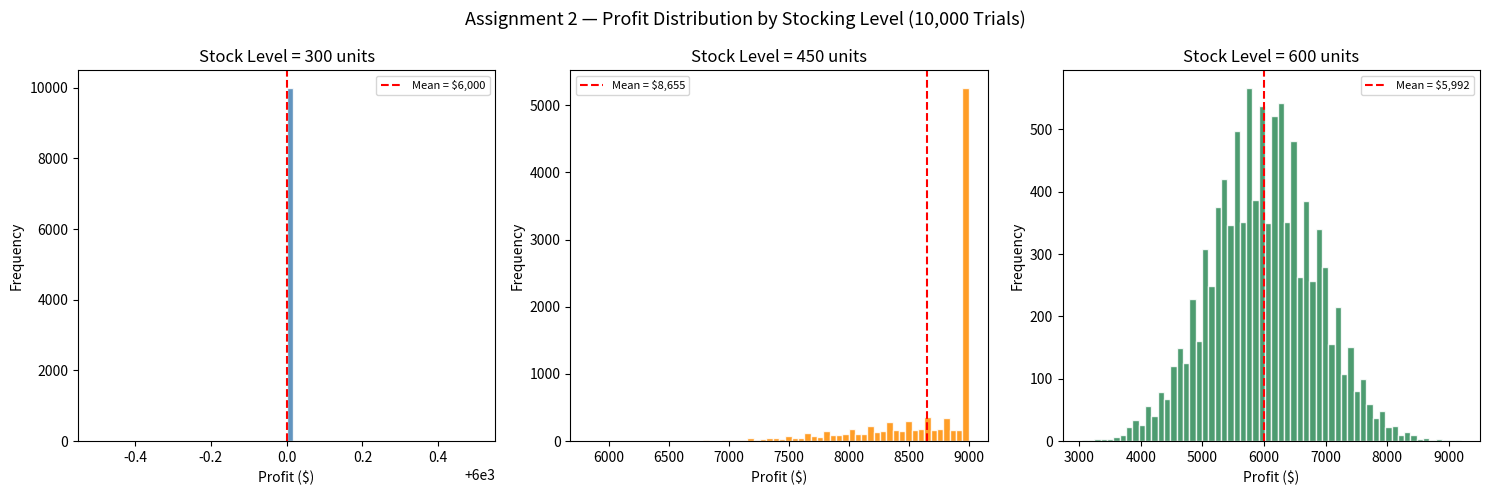

This figure's Python source:
import numpy as np
import matplotlib.pyplot as plt

# ── Parameters ──────────────────────────────────────────────────────────────
LAMBDA         = 15          # Poisson average daily demand
DAYS           = 30
SELL_PRICE     = 50          # $ per unit sold
UNIT_COST      = 30          # $ per unit purchased upfront
SALVAGE_VALUE  = 10          # $ per leftover unit
TRIALS         = 10_000
STOCK_LEVELS   = [300, 450, 600]

# ── Task 1: Simulation function ──────────────────────────────────────────────
def simulate_profit(initial_stock: int) -> float:
    """Simulate a 30-day sales period and return total profit."""
    stock = initial_stock
    units_sold = 0

    for _ in range(DAYS):
        daily_demand = np.random.poisson(LAMBDA)
        sold_today   = min(daily_demand, stock)
        units_sold  += sold_today
        stock        = max(0, stock - daily_demand)

    leftover = stock
    profit   = (units_sold * SELL_PRICE) + (leftover * SALVAGE_VALUE) - (initial_stock * UNIT_COST)
    return profit

# ── Task 2: Evaluate each stocking level ────────────────────────────────────
results = {}  # stock_level -> list of profits

for level in STOCK_LEVELS:
    profits = [simulate_profit(level) for _ in range(TRIALS)]
    results[level] = profits

# ── Visualise ────────────────────────────────────────────────────────────────
fig, axes = plt.subplots(1, 3, figsize=(15, 5), sharey=False)
colors = ['steelblue', 'darkorange', 'seagreen']

for ax, level, color in zip(axes, STOCK_LEVELS, colors):
    ax.hist(results[level], bins=60, color=color, edgecolor='white', alpha=0.85)
    ax.axvline(np.mean(results[level]), color='red', linestyle='--',
               linewidth=1.5, label=f'Mean = ${np.mean(results[level]):,.0f}')
    ax.set_title(f'Stock Level = {level} units')
    ax.set_xlabel('Profit ($)')
    ax.set_ylabel('Frequency')
    ax.legend(fontsize=8)

plt.suptitle('Assignment 2 — Profit Distribution by Stocking Level (10,000 Trials)', fontsize=13)
plt.tight_layout()
plt.savefig('assignment2_inventory.png', dpi=150)
plt.show()

# ── Reflection helper numbers ────────────────────────────────────────────────
print("=" * 60)
print("ASSIGNMENT 2 — KEY NUMBERS FOR YOUR REFLECTION")
print("=" * 60)
for level in STOCK_LEVELS:
    p       = results[level]
    avg     = np.mean(p)
    min_val = np.min(p)
    max_val = np.max(p)
    pct5    = np.percentile(p, 5)
    print(f"\nStock Level: {level} units")
    print(f"  Average profit  : ${avg:,.2f}")
    print(f"  Min profit      : ${min_val:,.2f}")
    print(f"  Max profit      : ${max_val:,.2f}")
    print(f"  5th percentile  : ${pct5:,.2f}")
    print(f"  P(loss)         : {sum(1 for x in p if x < 0)/TRIALS*100:.1f}%")

best_level = max(STOCK_LEVELS, key=lambda lvl: np.mean(results[lvl]))
print(f"\nHighest average profit stocking level: {best_level} units")
print("=" * 60)
print("\nHistogram saved to: assignment2_inventory.png")
